Run: headless pygame with SDL's dummy video driver; simulated clock (each Clock.tick advances the game by its frame time, no real sleeping); random seed 0; keys injected as events and as key.get_pressed() state; no mouse input.
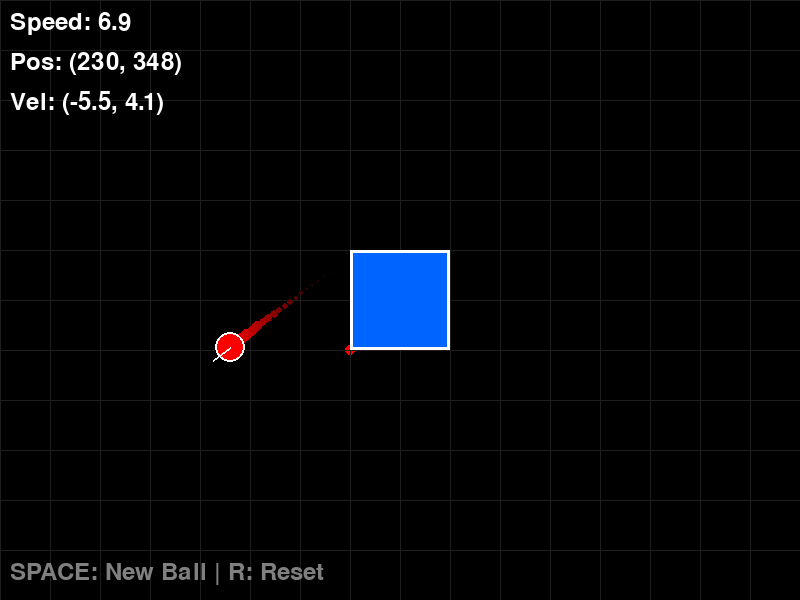
Frame 1 of 4 · flips 1–60 · no input
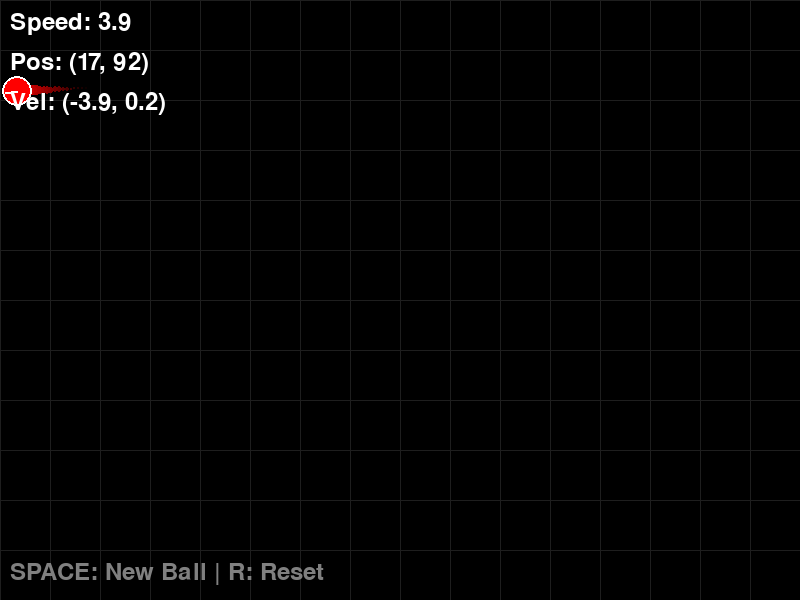
Frame 2 of 4 · flips 61–180 · tapped SPACE, RETURN · held RIGHT (→), D
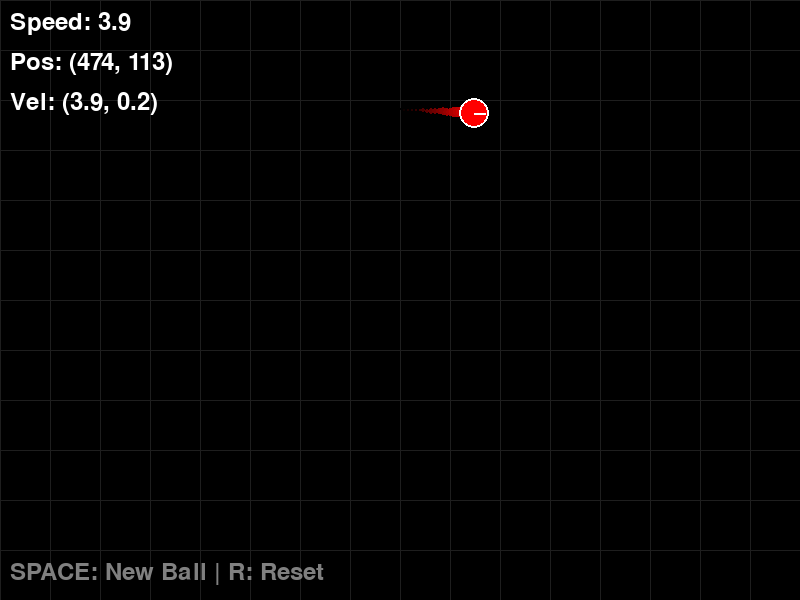
Frame 3 of 4 · flips 181–300 · held DOWN (↓), S
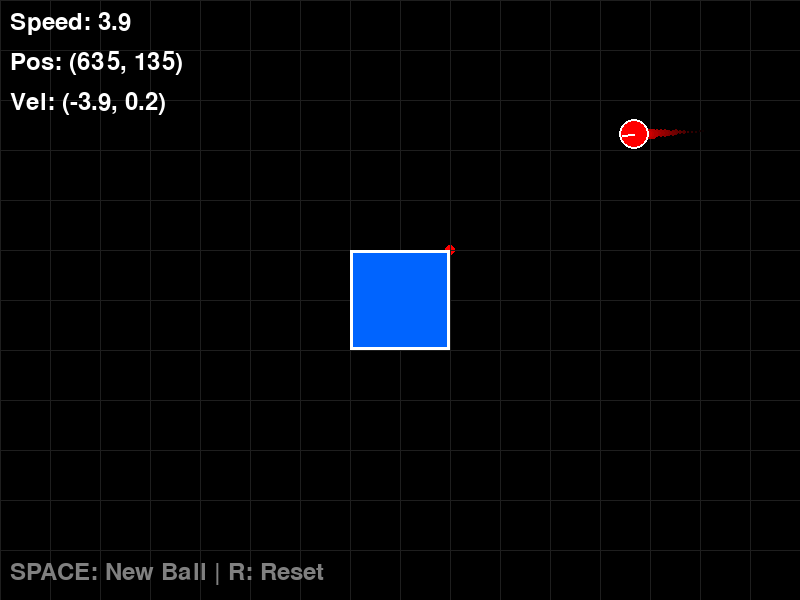
Frame 4 of 4 · flips 301–420 · held LEFT (←), A, UP (↑), W

The pygame program that drew these frames:

import pygame
import math
import random

# Initialize Pygame
pygame.init()

# Constants
WIDTH, HEIGHT = 800, 600
FPS = 60

# Colors
BLACK = (0, 0, 0)
WHITE = (255, 255, 255)
RED = (255, 0, 0)
BLUE = (0, 100, 255)
GRAY = (128, 128, 128)

# Using pygame's built-in Vector2 class

class Ball:
    def __init__(self, x, y, radius=15):
        self.pos = pygame.math.Vector2(x, y)
        self.vel = pygame.math.Vector2(random.uniform(-8, 8), random.uniform(-8, 8))
        self.radius = radius
        self.color = RED
        self.trail = []
        self.max_trail_length = 20
    
    def update(self):
        # Update position (no gravity or friction)
        self.pos += self.vel
        
        # Add to trail
        self.trail.append((int(self.pos.x), int(self.pos.y)))
        if len(self.trail) > self.max_trail_length:
            self.trail.pop(0)

    def check_wall_collision(self):
        # Left wall
        if self.pos.x - self.radius <= 0:
            self.pos.x = self.radius
            self.vel.x = -self.vel.x 

        # Right wall
        if self.pos.x + self.radius >= WIDTH:
            self.pos.x = WIDTH - self.radius
            self.vel.x = -self.vel.x 

        # Top wall
        if self.pos.y - self.radius <= 0:
            self.pos.y = self.radius
            self.vel.y = -self.vel.y 

        # Bottom wall
        if self.pos.y + self.radius >= HEIGHT:
            self.pos.y = HEIGHT - self.radius
            self.vel.y = -self.vel.y
    
    def check_square_collision(self, square, screen):
        # Predictive collision for dynamic square
        future_pos = self.pos + self.vel
    
        rect = square.get_rect()

        closest_x = max(rect.left, min(future_pos.x, rect.right))
        closest_y = max(rect.top, min(future_pos.y, rect.bottom))
        print(closest_x, closest_y)
        pygame.draw.circle(screen, pygame.Color('red'), (int(closest_x), int(closest_y)), 5, 5)

        distance_vec = future_pos - pygame.math.Vector2(closest_x, closest_y)
        distance = distance_vec.length()

        if distance < self.radius:
            normal = distance_vec.normalize() if distance != 0 else pygame.math.Vector2(1, 0)
            overlap = self.radius - distance
            self.pos += normal * overlap
            self.vel = self.vel.reflect(normal)

    
    def draw(self, screen):
        # Draw trail
        for i, pos in enumerate(self.trail):
            alpha = i / len(self.trail)
            trail_color = (int(self.color[0] * alpha), 
                          int(self.color[1] * alpha), 
                          int(self.color[2] * alpha))
            pygame.draw.circle(screen, trail_color, pos, max(1, int(self.radius * alpha * 0.5)))
        
        # Draw ball
        pygame.draw.circle(screen, self.color, (int(self.pos.x), int(self.pos.y)), self.radius)
        pygame.draw.circle(screen, WHITE, (int(self.pos.x), int(self.pos.y)), self.radius, 2)
        
        # Draw velocity vector (for visualization)
        end_x = int(self.pos.x + self.vel.x * 3)
        end_y = int(self.pos.y + self.vel.y * 3)
        pygame.draw.line(screen, WHITE, (int(self.pos.x), int(self.pos.y)), (end_x, end_y), 2)

class Square:
    def __init__(self, x, y, width, height):
        self.pos = pygame.math.Vector2(x, y)
        self.width = width
        self.height = height
        self.color = BLUE
        self.speed = 5
        self.vel = pygame.math.Vector2(0, 0)
    
    def update(self, keys):
        self.vel = pygame.math.Vector2(0, 0)
        if keys[pygame.K_w]:
            self.vel.y = -self.speed
        if keys[pygame.K_s]:
            self.vel.y = self.speed
        if keys[pygame.K_a]:
            self.vel.x = -self.speed
        if keys[pygame.K_d]:
            self.vel.x = self.speed
        self.pos += self.vel

    def draw(self, screen):
        pygame.draw.rect(screen, self.color, (*self.pos, self.width, self.height))
        pygame.draw.rect(screen, WHITE, (*self.pos, self.width, self.height), 3)

    def get_rect(self):
        return pygame.Rect(*self.pos, self.width, self.height)


def main():
    screen = pygame.display.set_mode((WIDTH, HEIGHT))
    pygame.display.set_caption("Physics Ball Bounce Simulation")
    clock = pygame.time.Clock()
    
    # Create objects
    ball = Ball(100, 100)
    square = Square(WIDTH//2 - 50, HEIGHT//2 - 50, 100, 100)
    
    # Font for displaying info
    font = pygame.font.Font(None, 36)
    
    running = True
    while running:
        for event in pygame.event.get():
            if event.type == pygame.QUIT:
                running = False
            elif event.type == pygame.KEYDOWN:
                if event.key == pygame.K_SPACE:
                    # Reset ball with random position and velocity
                    ball = Ball(random.randint(50, WIDTH-50), random.randint(50, HEIGHT-50))
                elif event.key == pygame.K_r:
                    # Reset to original position
                    ball = Ball(100, 100)
        
        keys = pygame.key.get_pressed()
        square.update(keys)
        
        # Update physics
        ball.update()
        ball.check_wall_collision()
        
        # Draw everything
        screen.fill(BLACK)
        ball.check_square_collision(square, screen)
        
        # Draw grid for reference
        for i in range(0, WIDTH, 50):
            pygame.draw.line(screen, (30, 30, 30), (i, 0), (i, HEIGHT))
        for i in range(0, HEIGHT, 50):
            pygame.draw.line(screen, (30, 30, 30), (0, i), (WIDTH, i))
        
        square.draw(screen)
        ball.draw(screen)
        
        # Display info
        speed = ball.vel.length()
        speed_text = font.render(f"Speed: {speed:.1f}", True, WHITE)
        pos_text = font.render(f"Pos: ({ball.pos.x:.0f}, {ball.pos.y:.0f})", True, WHITE)
        vel_text = font.render(f"Vel: ({ball.vel.x:.1f}, {ball.vel.y:.1f})", True, WHITE)
        
        screen.blit(speed_text, (10, 10))
        screen.blit(pos_text, (10, 50))
        screen.blit(vel_text, (10, 90))
        
        # Instructions
        inst_text = font.render("SPACE: New Ball | R: Reset", True, GRAY)
        screen.blit(inst_text, (10, HEIGHT - 40))
        
        pygame.display.flip()
        clock.tick(FPS)
    
    pygame.quit()

if __name__ == "__main__":
    main()
